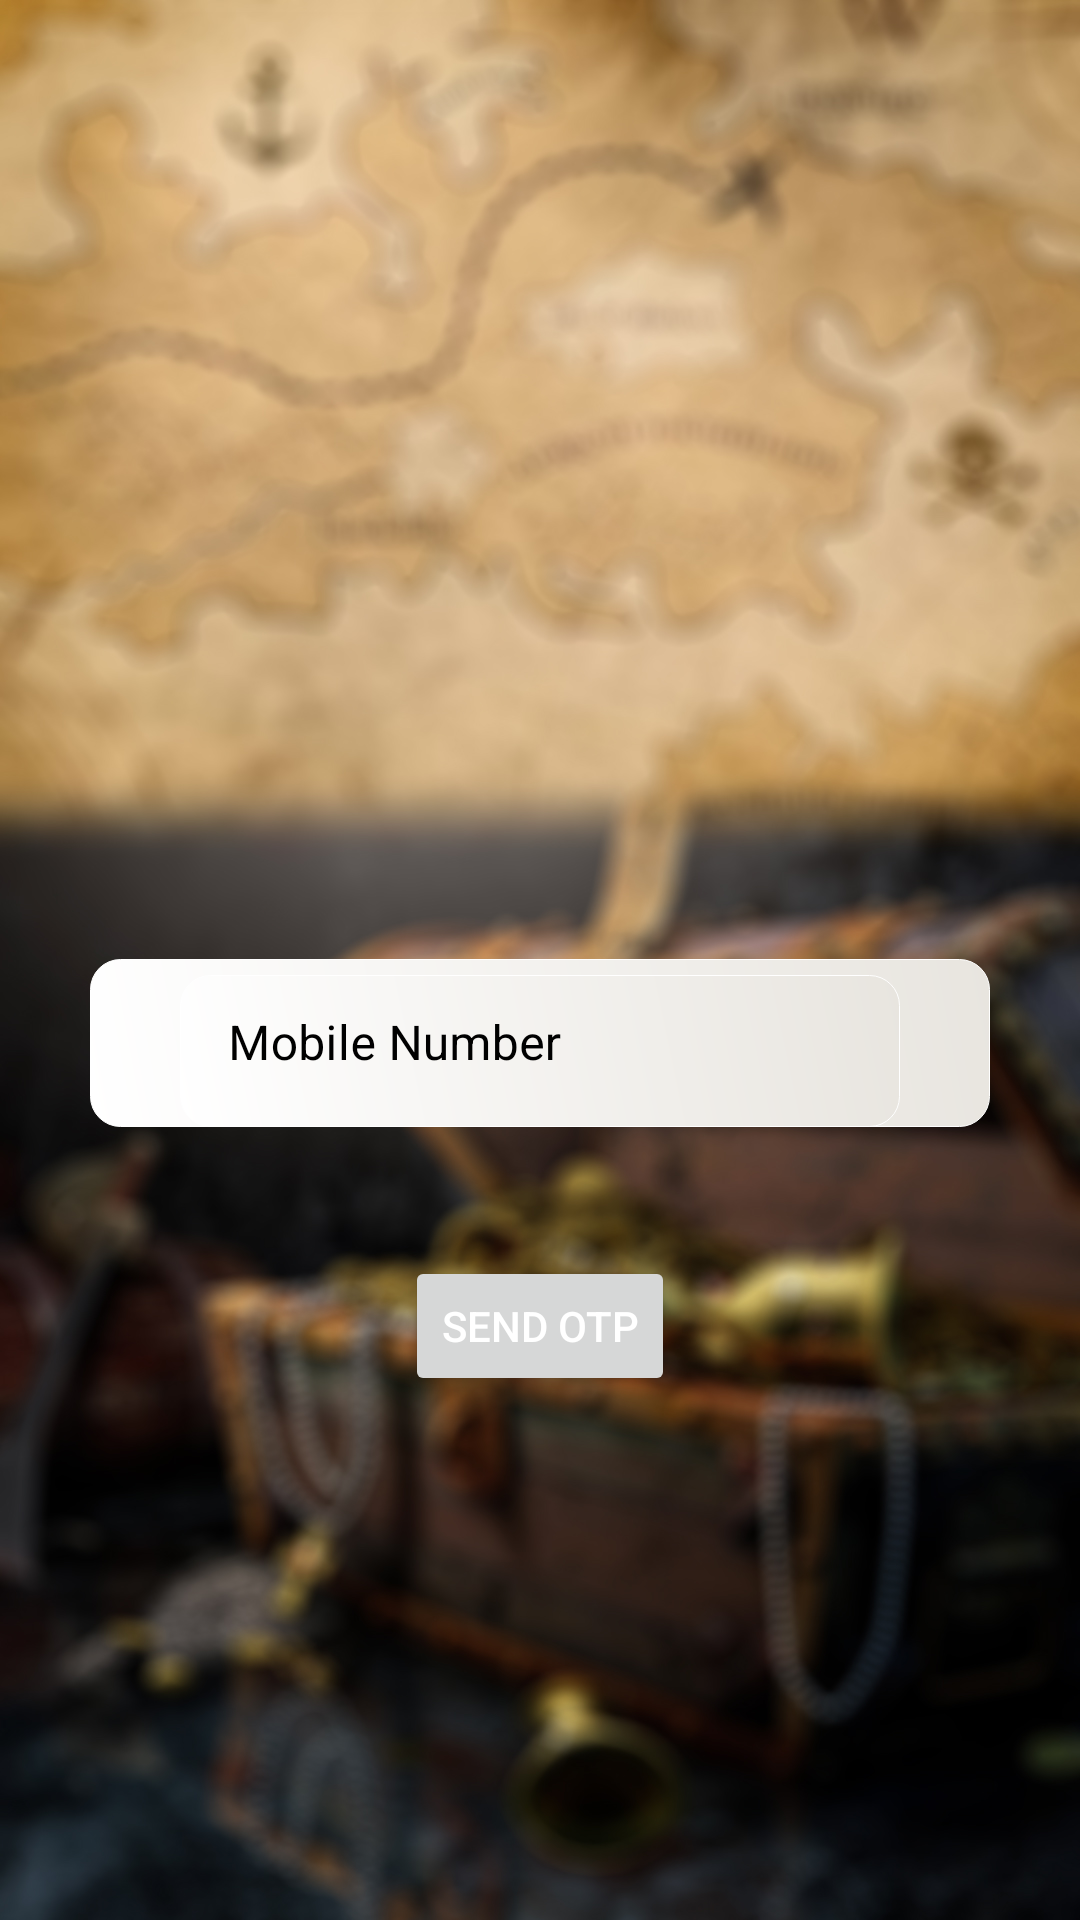

Android layout source for this screen:
<!-- AndroidManifest.xml: application theme Theme.NSSTreasureHunt -->
<!-- res/layout/activity_login.xml -->
<?xml version="1.0" encoding="utf-8"?>
<RelativeLayout xmlns:android="http://schemas.android.com/apk/res/android"
    xmlns:app="http://schemas.android.com/apk/res-auto"
    xmlns:tools="http://schemas.android.com/tools"
    android:id="@+id/container"
    android:layout_width="match_parent"
    android:layout_height="match_parent"
    android:gravity="fill"
    android:orientation="vertical"
    android:windowFullscreen="true"
    android:paddingHorizontal="30dp"
    android:background="@drawable/loginbg"
    tools:context=".LoginActivity">



    <TextView
        android:id="@+id/textView1"
        android:layout_width="wrap_content"
        android:layout_height="wrap_content"
        android:layout_centerHorizontal="true"
        android:paddingTop="250dp"
        android:text="@string/sign_in"
        android:textAlignment="center"
        android:textColor="@color/black"
        android:fontFamily="sans-serif-black"
        android:layout_centerVertical="true"
        android:alpha="0"
        android:textSize="30sp"
        android:textStyle="bold"
        tools:ignore="UnknownId" />

    <TextView
        android:id="@+id/textView2"
        android:layout_width="wrap_content"
        android:layout_height="wrap_content"
        android:layout_below="@+id/textView1"
        android:layout_alignParentStart="true"
        android:layout_centerHorizontal="true"
        android:textAlignment="center"
        android:layout_alignParentEnd="true"
        android:alpha="0"
        android:layout_gravity="center"
        android:text="@string/lets_get_started"
        android:textColor="@color/white"
        android:textSize="18sp" />


    <com.google.android.material.textfield.TextInputLayout
        android:id="@+id/mobileNumberText"
        style="@style/Widget.MaterialComponents.TextInputLayout.OutlinedBox"
        android:layout_width="match_parent"
        android:layout_height="wrap_content"
        android:layout_below="@+id/textView2"
        android:paddingHorizontal="30dp"
        android:hint="@string/mobile_number"
        android:textColorHint="@color/black"
        android:background="@drawable/textinput"
        app:boxStrokeColor="@color/black"
        app:hintTextColor="@color/colorGray">

        <com.google.android.material.textfield.TextInputEditText
            android:id="@+id/mobileNumberTextInput"
            android:layout_width="match_parent"
            android:theme="@style/Widget.MaterialComponents.TextInputLayout.OutlinedBox"
            android:layout_height="wrap_content"
            android:background="@drawable/textinput"
            android:inputType="number" />
    </com.google.android.material.textfield.TextInputLayout>

    <Button
        android:id="@+id/sentOTPBtn"
        style="@style/Widget.AppCompat.Button"
        android:layout_width="wrap_content"
        android:layout_height="wrap_content"
        android:layout_below="@+id/mobileNumberText"
        android:layout_centerHorizontal="true"
        android:layout_marginStart="48dp"
        android:layout_marginTop="43dp"
        android:layout_marginEnd="48dp"
        android:text="@string/send_otp"
        android:textColor="@color/white"
        app:iconTint="#FFFFFF" />

    <ProgressBar
        android:id="@+id/loading"
        android:layout_width="wrap_content"
        android:layout_height="wrap_content"
        android:layout_centerInParent="true"
        android:layout_gravity="center"
        android:layout_marginStart="32dp"
        android:layout_marginTop="64dp"
        android:layout_marginEnd="32dp"
        android:layout_marginBottom="64dp"
        android:visibility="gone" />

</RelativeLayout>
<!-- resources referenced by this layout -->
<resources>
  <color name="black">#FF000000</color>
  <color name="colorGray">#767676</color>
  <color name="white">#FFFFFFFF</color>
  <!-- drawable loginbg: jpg bitmap (drawable, 413951 bytes) -->
  <!-- drawable textinput (drawable) -->
  <?xml version="1.0" encoding="utf-8"?>
  <layer-list xmlns:android="http://schemas.android.com/apk/res/android">
      <item
          android:gravity="bottom"
          android:top="5dp">
          <shape android:shape="rectangle">
              <stroke
  
                  android:width="1px"
                  android:color="@color/white" />
              <corners android:radius="10dp" />
              <gradient
                  android:startColor="@color/white"
                  android:endColor="#e8e5df"
                  android:angle="45"
                  android:gradientRadius="50">
  
              </gradient>
          </shape>
      </item>
  </layer-list>
  <string name="lets_get_started">Lets Get Started</string>
  <string name="mobile_number">Mobile Number</string>
  <string name="send_otp">Send OTP</string>
  <string name="sign_in">SIGN IN</string>
  <style name="Theme.NSSTreasureHunt" parent="Theme.MaterialComponents.DayNight.NoActionBar">
          
          <item name="colorPrimary">@color/purple_500</item>
          <item name="colorPrimaryVariant">@color/purple_700</item>
          <item name="colorOnPrimary">@color/white</item>
          <item name="android:windowFullscreen">true</item>
          
          <item name="colorSecondary">@color/teal_200</item>
          <item name="colorSecondaryVariant">@color/teal_700</item>
          <item name="colorOnSecondary">@color/black</item>
          
          <item name="android:statusBarColor" tools:targetApi="l">?attr/colorPrimaryVariant</item>
          
      </style>
  <color name="purple_500">#FF6200EE</color>
  <color name="purple_700">#FF3700B3</color>
  <color name="teal_200">#FF03DAC5</color>
  <color name="teal_700">#FF018786</color>
</resources>
